Dataset: dataset (GitHub, RageQuitters/Mahjong). Classes: 1 bam, 1 CHAR, 1 dot, 2 bam, 2 CHAR, 2 dot, 3 bam, 3 CHAR, 3 dot, 4 bam, 4 CHAR, 4 dot, 5 bam, 5 CHAR, 5 dot, 6 bam, 6 CHAR, 6 dot, 7 bam, 7 CHAR, 7 dot, 8 bam, 8 CHAR, 8 dot, 9 bam, 9 CHAR, 9 dot, east wind tile, green dragon tile, north wind tile, red dragon tile, south wind tile, west wind tile, white dragon tile.

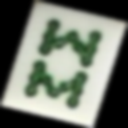
Label: 8 bam

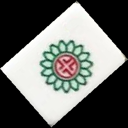
Label: 1 dot

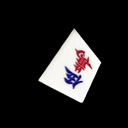
Label: 5 CHAR

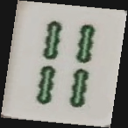
Label: 4 bam

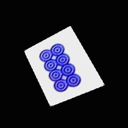
Label: 8 dot

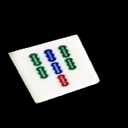
Label: 7 bam
